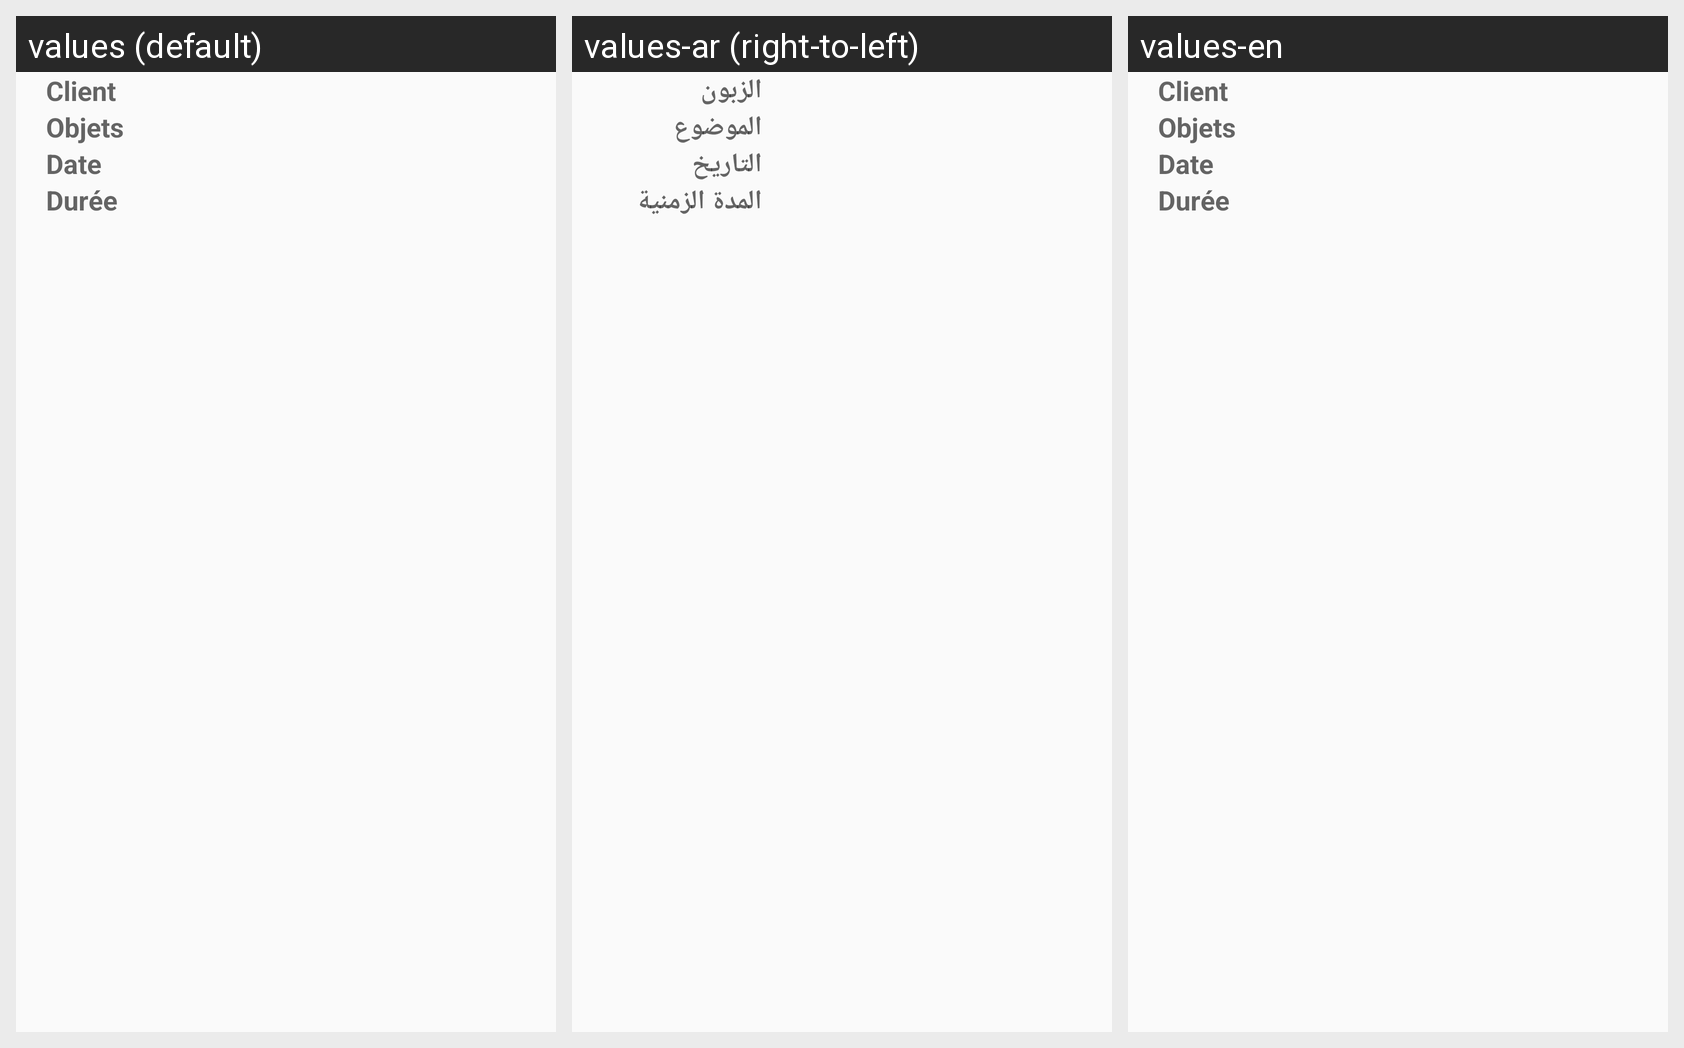

The same Android screen rendered under several of its app's locales, left to right. List the strings drawn on it with the default value and each locale's translation.
Android screen res/layout/lsintervoffline.xml rendered under 3 locales, left to right: values (default), values-ar (right-to-left), values-en. Device: Nexus 5 (rendered at 1080×1920; each locale shown at half size, 540×960, under a caption strip naming it); theme AppTheme.
Strings drawn on this screen, with the default value and each locale's value (text and hints the layout hard-codes, and strings that could not be matched under every locale, appear in the picture but are not listed):

tecv40
  values: Client
  values-ar: الزبون
  values-en: Client

tecv43
  values: Objets
  values-ar: الموضوع
  values-en: Objets

tecv41
  values: Date
  values-ar: التاريخ
  values-en: Date

tecv42
  values: Durée
  values-ar: المدة الزمنية
  values-en: Durée
